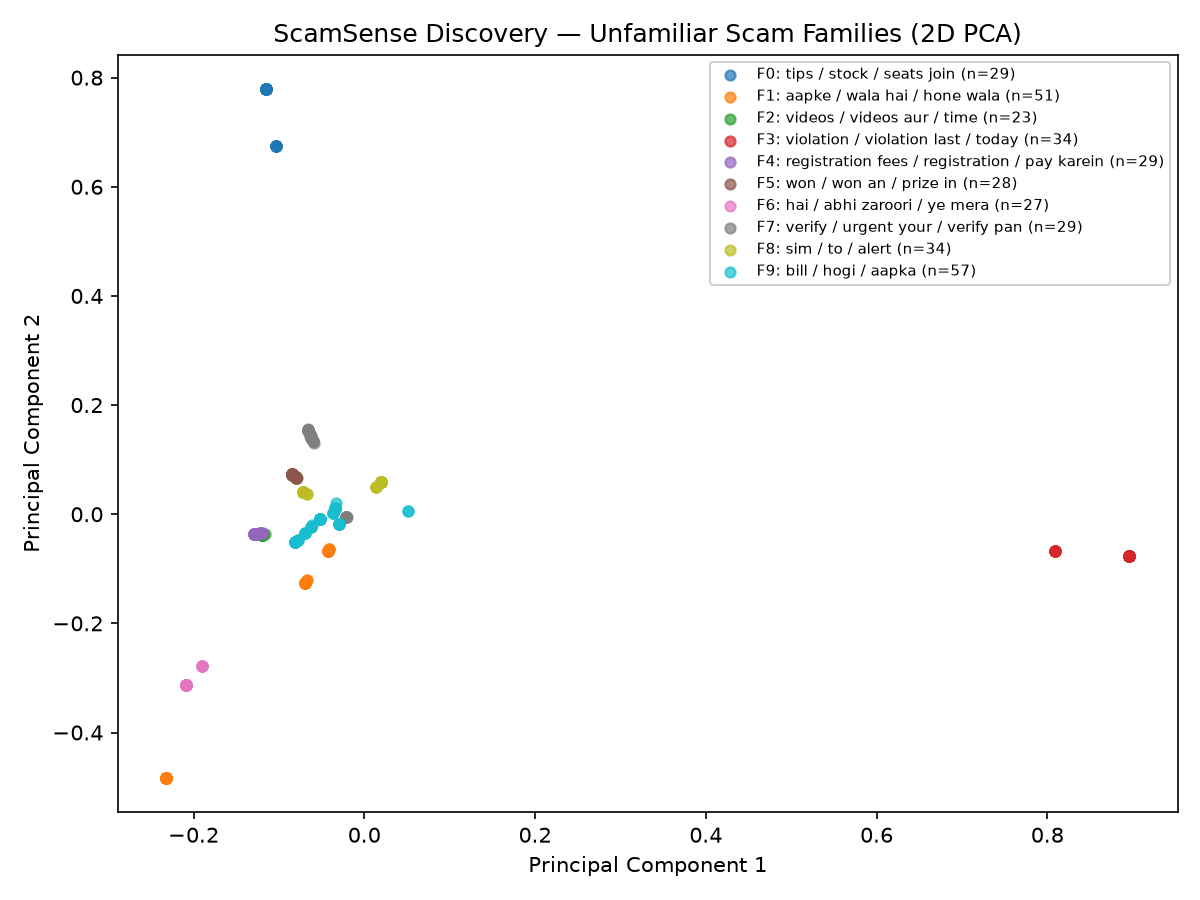

Source data for this figure (header and first rows):
family, name, size, avg_scam_prob, avg_new_words, purity, main_kind, top_words, example
9, bill / hogi / aapka, 57, 0.851, 46.0%, 0.561, NEW_electricity, bill, hogi, aapka, band, karein phonenum…, UPI collect request of Rs 1,00,000 from …
1, aapke / wala hai / hone wala, 51, 0.88, 56.5%, 0.51, upi_otp, aapke, wala hai, hone wala, wala, hone, …, Aapke account se Rs 15,000 debit hone wa…
8, sim / to / alert, 34, 0.841, 43.8%, 0.618, sim_block, sim, to, alert, alert click, vi sim, to …, TRAI  officer: your SIM linked to 2 crim…
3, violation / violation last / today, 34, 0.937, 58.6%, 1.0, traffic_challan, violation, violation last, today, today …, E-challan  notice: Rs 5,000 due for traf…
0, tips / stock / seats join, 29, 0.98, 58.3%, 1.0, investment_tips, tips, stock, seats join, num month, stoc…, STOCK TIPS THAT GUARANTEE RS 25,000/MONT…
4, registration fees / registration / pay k…, 29, 0.99, 41.2%, 1.0, fake_job, registration fees, registration, pay kar…, Congratulations!  Aapko Google me data e…
7, verify / urgent your / verify pan, 29, 0.921, 45.4%, 0.724, kyc_block, verify, urgent your, verify pan, suspend…, Department  of Telecommunications: your …
5, won / won an / prize in, 28, 0.974, 42.9%, 1.0, lottery, won, won an, prize in, prize, num hours,…, You haave WON an iPhone from Flipkart! C…
6, hai / abhi zaroori / ye mera, 27, 0.823, 44.9%, 1.0, family_impersonation, hai, abhi zaroori, ye mera, ye, number h…, MUMMY  PHONE TOOT GAYA, YE MERA NEW NUMB…
2, videos / videos aur / time, 23, 0.938, 42.9%, 1.0, fake_job, videos, videos aur, time, time job, num …, Part time job offer: like YouTube videos…
